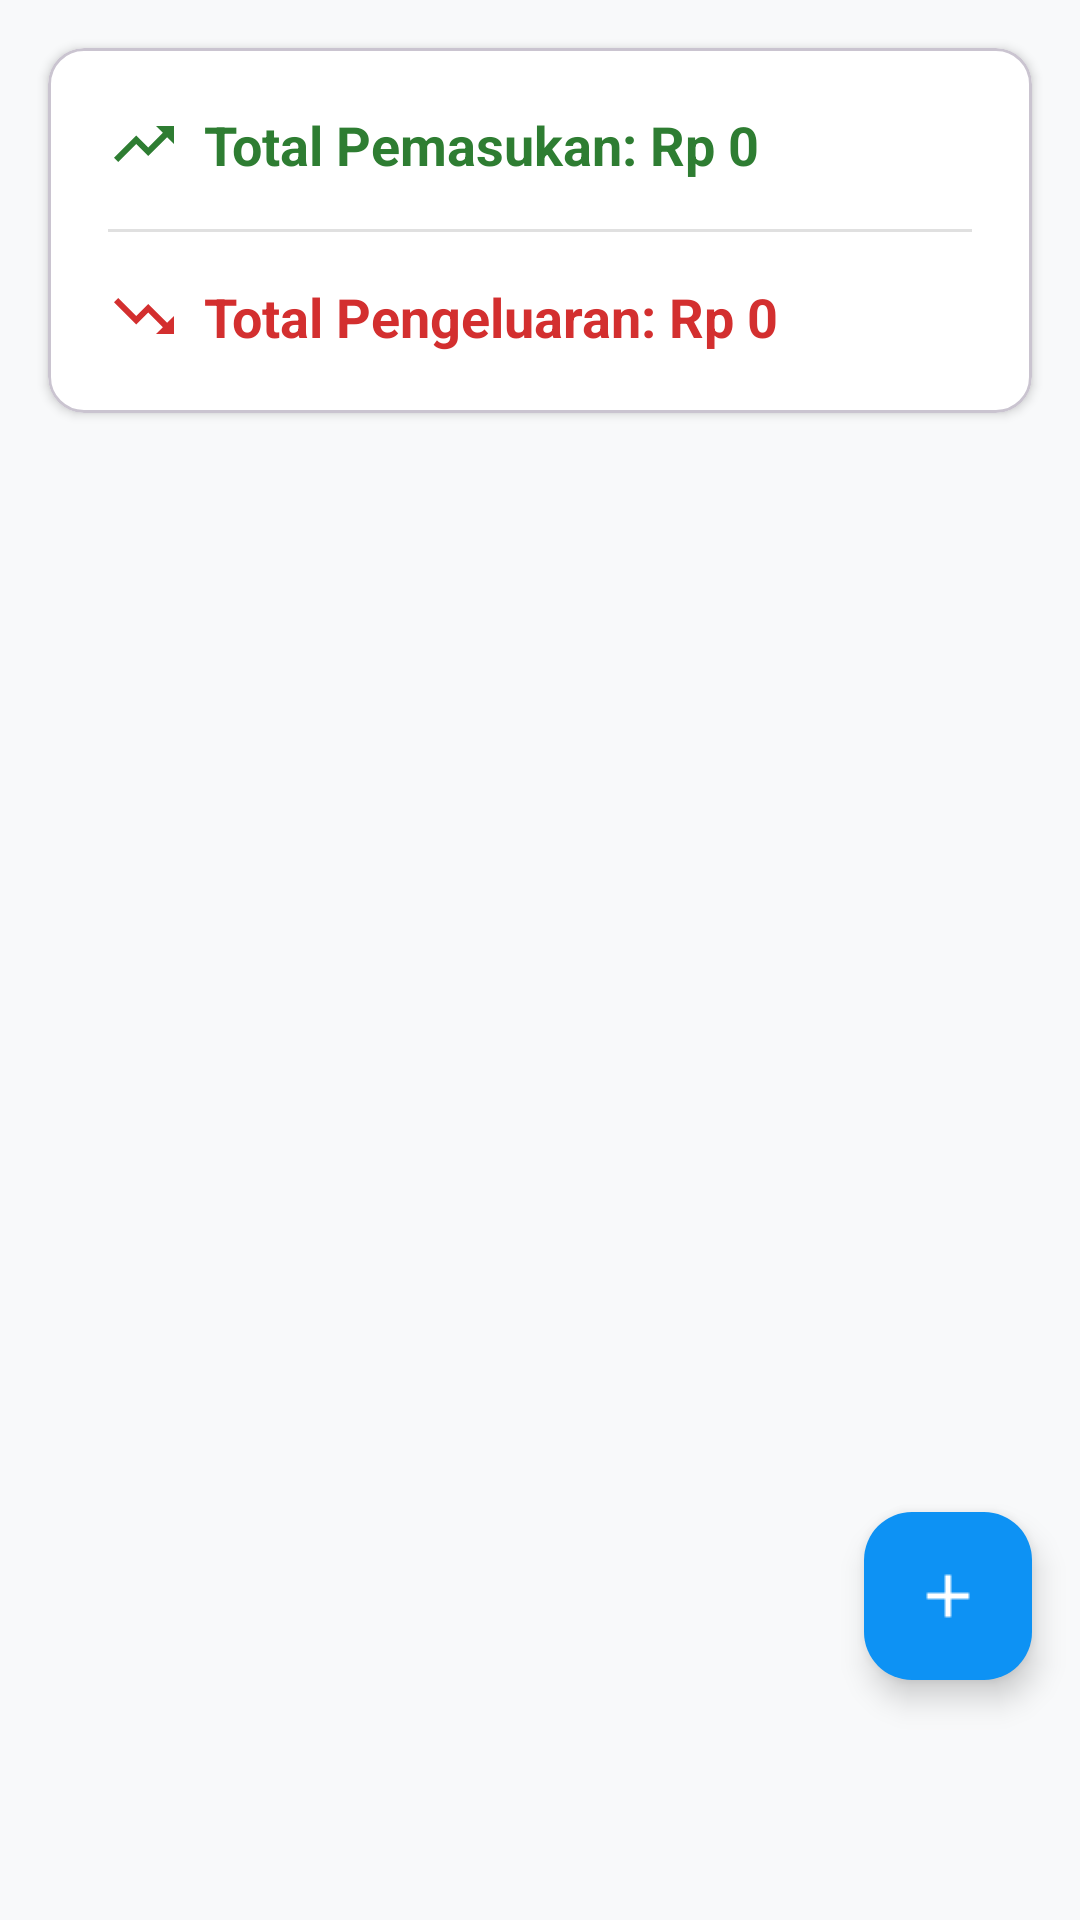

Layout XML and referenced resources for this Android screen:
<!-- AndroidManifest.xml: application theme Theme.DompetKu -->
<!-- res/layout/fragment_home.xml -->
<androidx.constraintlayout.widget.ConstraintLayout xmlns:android="http://schemas.android.com/apk/res/android"
    xmlns:app="http://schemas.android.com/apk/res-auto"
    android:layout_width="match_parent"
    android:layout_height="match_parent"
    android:layout_marginTop="80dp"
    android:background="#F8F9FA"
    android:fitsSystemWindows="true">

    <com.google.android.material.card.MaterialCardView
        android:id="@+id/cardSummary"
        android:layout_width="0dp"
        android:layout_height="wrap_content"
        android:layout_margin="16dp"
        app:cardCornerRadius="12dp"
        app:cardElevation="2dp"
        android:backgroundTint="#FFFFFF"
        app:layout_constraintTop_toTopOf="parent"
        app:layout_constraintStart_toStartOf="parent"
        app:layout_constraintEnd_toEndOf="parent">

        <LinearLayout
            android:layout_width="match_parent"
            android:layout_height="wrap_content"
            android:orientation="vertical"
            android:padding="20dp">

            <TextView
                android:id="@+id/tvTotalPemasukan"
                android:layout_width="match_parent"
                android:layout_height="wrap_content"
                android:text="Total Pemasukan: Rp 0"
                android:textSize="18sp"
                android:textColor="#2E7D32"
                android:textStyle="bold"
                android:drawableStart="@drawable/ic_trending_up"
                android:drawableTint="#2E7D32"
                android:drawablePadding="8dp"
                android:gravity="center_vertical"
                android:layout_marginBottom="12dp" />

            <View
                android:layout_width="match_parent"
                android:layout_height="1dp"
                android:background="#E0E0E0"
                android:layout_marginVertical="4dp" />

            <TextView
                android:id="@+id/tvTotalPengeluaran"
                android:layout_width="match_parent"
                android:layout_height="wrap_content"
                android:text="Total Pengeluaran: Rp 0"
                android:textSize="18sp"
                android:textColor="#D32F2F"
                android:textStyle="bold"
                android:drawableStart="@drawable/ic_trending_down"
                android:drawableTint="#D32F2F"
                android:drawablePadding="8dp"
                android:gravity="center_vertical"
                android:layout_marginTop="12dp" />

        </LinearLayout>

    </com.google.android.material.card.MaterialCardView>

    <androidx.recyclerview.widget.RecyclerView
        android:id="@+id/recyclerView"
        android:layout_width="0dp"
        android:layout_height="0dp"
        android:layout_margin="16dp"
        android:clipToPadding="false"
        android:paddingBottom="16dp"
        app:layout_constraintTop_toBottomOf="@id/cardSummary"
        app:layout_constraintBottom_toTopOf="@id/fabTambahTransaksi"
        app:layout_constraintStart_toStartOf="parent"
        app:layout_constraintEnd_toEndOf="parent" />

    <com.google.android.material.floatingactionbutton.FloatingActionButton
        android:id="@+id/fabTambahTransaksi"
        android:layout_width="wrap_content"
        android:layout_height="wrap_content"
        android:src="@drawable/add"
        android:contentDescription="Tambah"
        android:backgroundTint="@color/primaryColor"
        app:tint="#FFFFFF"
        app:borderWidth="0dp"
        app:layout_constraintBottom_toBottomOf="parent"
        app:layout_constraintEnd_toEndOf="parent"
        android:layout_marginEnd="16dp"
        android:layout_marginBottom="80dp" />

</androidx.constraintlayout.widget.ConstraintLayout>
<!-- resources referenced by this layout -->
<resources>
  <color name="primaryColor">#0D92F4</color>
  <!-- drawable add: png bitmap (drawable, 184 bytes) -->
  <!-- drawable ic_trending_down (drawable) -->
  <vector xmlns:android="http://schemas.android.com/apk/res/android"
      android:width="24dp"
      android:height="24dp"
      android:viewportWidth="24"
      android:viewportHeight="24"
      android:tint="?attr/colorOnSurface">
      <path
          android:fillColor="@android:color/white"
          android:pathData="m16,18 l2.29,-2.29 -4.88,-4.88 -4,4L2,7.41 3.41,6l6,6 4,-4 6.3,6.29L22,12v6z"/>
  </vector>
  <!-- drawable ic_trending_up (drawable) -->
  <vector xmlns:android="http://schemas.android.com/apk/res/android"
      android:width="24dp"
      android:height="24dp"
      android:viewportWidth="24"
      android:viewportHeight="24"
      android:tint="?attr/colorOnSurface">
      <path
          android:fillColor="@android:color/white"
          android:pathData="m16,6 l2.29,2.29 -4.88,4.88 -4,-4L2,16.59 3.41,18l6,-6 4,4 6.3,-6.29L22,12V6z"/>
  </vector>
  <style name="Theme.DompetKu" parent="Base.Theme.DompetKu" />
  <style name="Base.Theme.DompetKu" parent="Theme.Material3.DayNight.NoActionBar">
          
          <item name="colorPrimary">@color/primaryColor</item>
          
      </style>
</resources>
